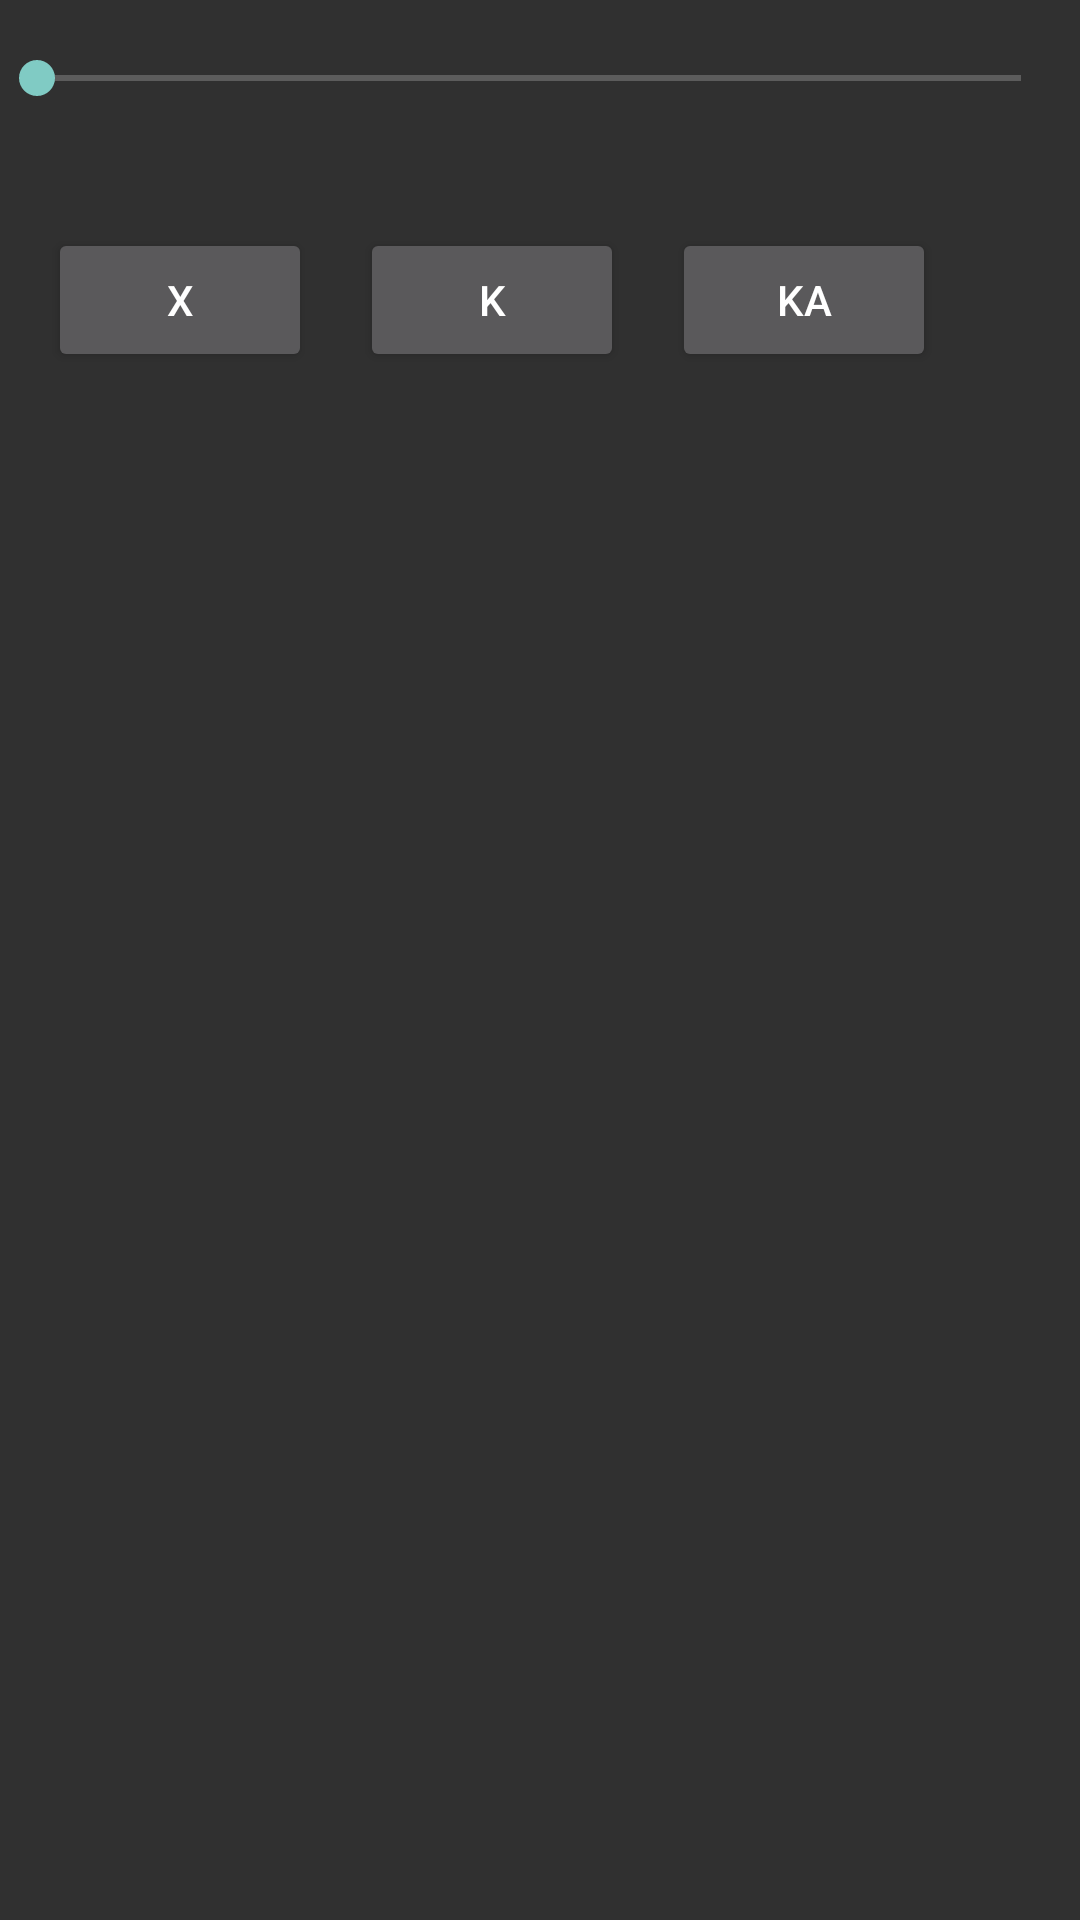

Reconstruct the res/layout file that produces this screen, plus the resources it refers to.
<!-- AndroidManifest.xml: application theme Theme.TheiaNexus -->
<!-- res/layout/activity_alert_action.xml -->
<?xml version="1.0" encoding="utf-8"?>
<androidx.constraintlayout.widget.ConstraintLayout
    xmlns:android="http://schemas.android.com/apk/res/android"
    xmlns:app="http://schemas.android.com/apk/res-auto"
    xmlns:tools="http://schemas.android.com/tools"
    android:layout_width="match_parent"
    android:layout_height="match_parent"
    android:screenOrientation="portrait"
    tools:context=".TheiaAlertAction">

    <Button
        android:id="@+id/K_Button"
        android:layout_width="wrap_content"
        android:layout_height="wrap_content"
        android:layout_marginStart="16dp"
        android:onClick="kClick"
        android:text="K"
        app:layout_constraintStart_toEndOf="@+id/X_Button"
        app:layout_constraintTop_toTopOf="@+id/X_Button" />

    <Button
        android:id="@+id/Ka_button"
        android:layout_width="0dp"
        android:layout_height="wrap_content"
        android:layout_marginStart="16dp"
        android:onClick="kaClick"
        android:text="Ka"
        app:layout_constraintStart_toEndOf="@+id/K_Button"
        app:layout_constraintTop_toTopOf="@+id/X_Button" />

    <Button
        android:id="@+id/X_Button"
        android:layout_width="wrap_content"
        android:layout_height="wrap_content"
        android:layout_marginStart="16dp"
        android:layout_marginTop="32dp"
        android:onClick="xClick"
        android:text="X"
        app:layout_constraintStart_toStartOf="parent"
        app:layout_constraintTop_toBottomOf="@+id/seekBar" />

    <SeekBar
        android:id="@+id/seekBar"
        android:layout_width="360dp"
        android:layout_height="36dp"
        android:layout_marginTop="8dp"
        android:layout_marginEnd="8dp"
        app:layout_constraintEnd_toEndOf="parent"
        app:layout_constraintStart_toStartOf="parent"
        app:layout_constraintTop_toTopOf="parent" />
</androidx.constraintlayout.widget.ConstraintLayout>
<!-- resources referenced by this layout -->
<resources>
  <style name="Theme.TheiaNexus" parent="Theme.AppCompat">
  
      </style>
</resources>
